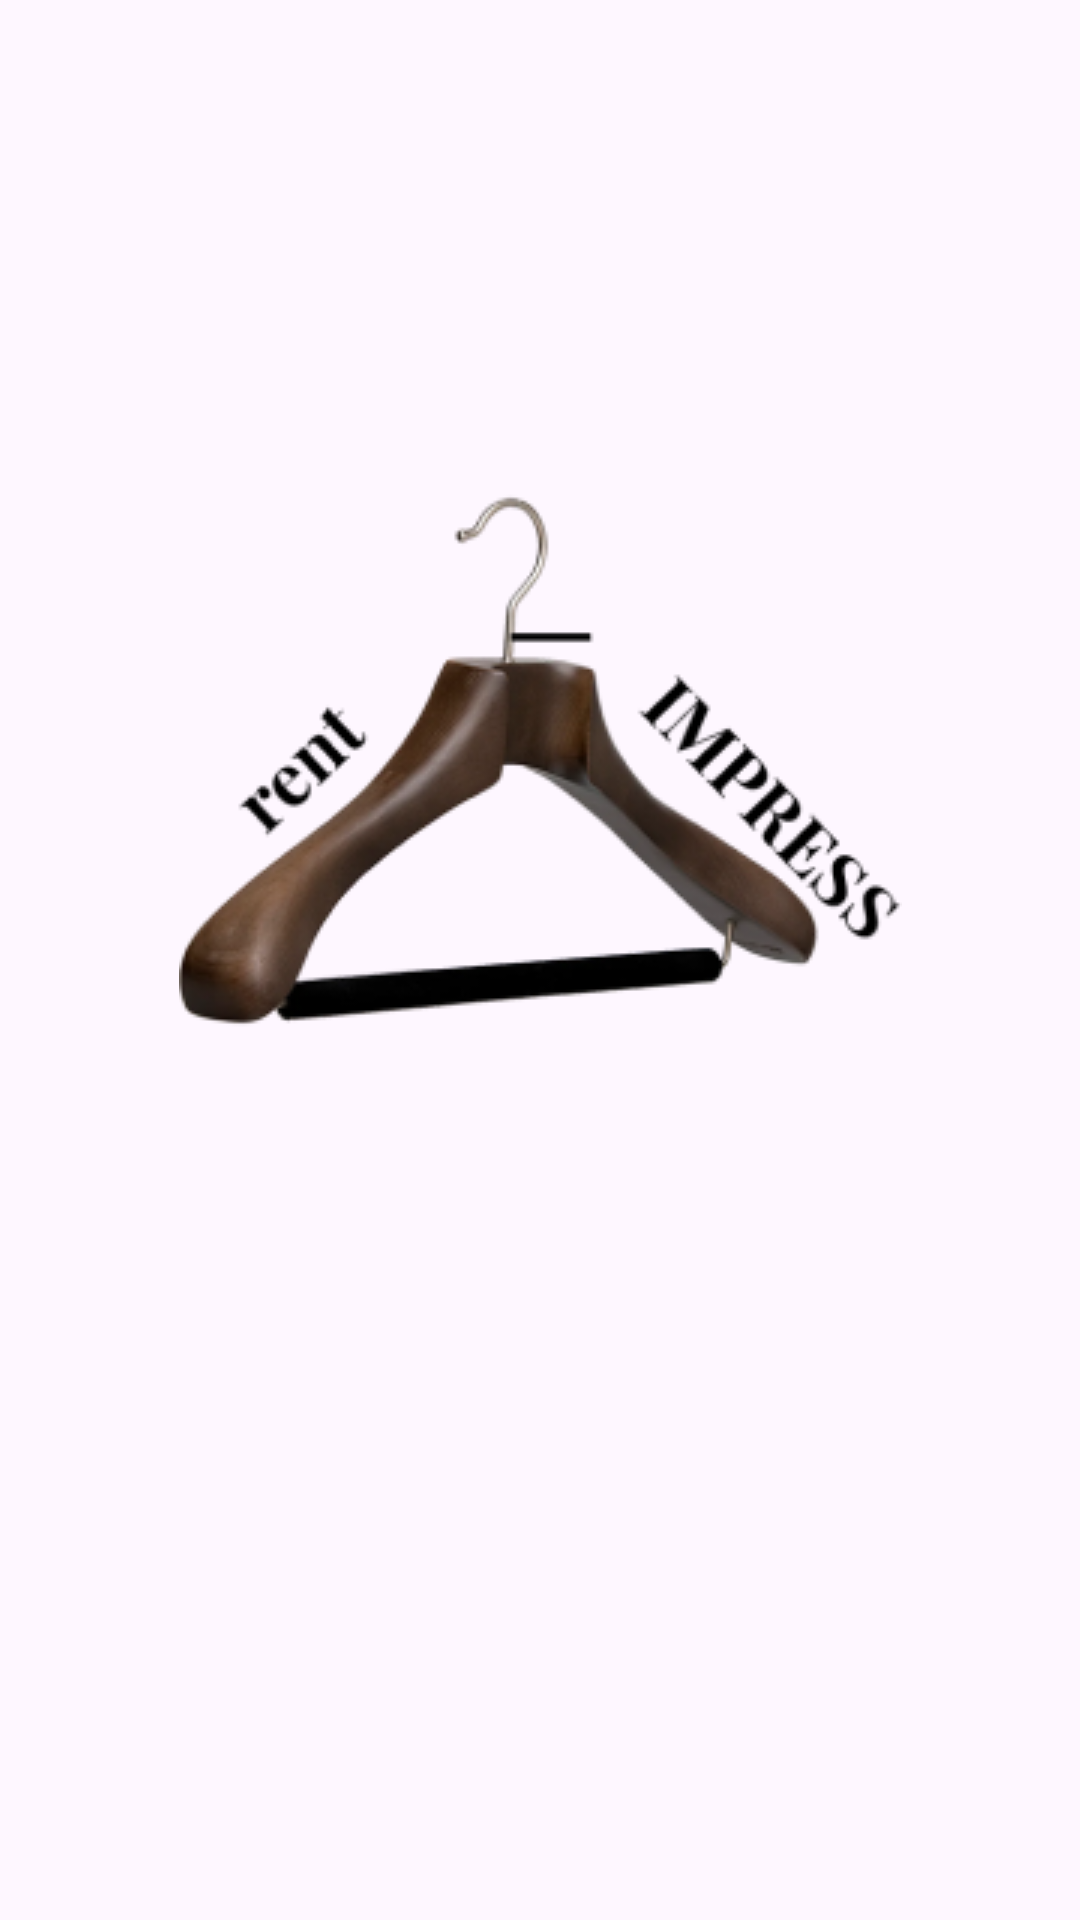

This screen was rendered from an Android layout file. Write that file and the resources it references.
<!-- AndroidManifest.xml: application theme Theme.Rent_2_Impress -->
<!-- res/layout/activity_main.xml -->
<?xml version="1.0" encoding="utf-8"?>
<androidx.constraintlayout.widget.ConstraintLayout xmlns:android="http://schemas.android.com/apk/res/android"
    xmlns:app="http://schemas.android.com/apk/res-auto"
    xmlns:tools="http://schemas.android.com/tools"
    android:layout_width="match_parent"
    android:layout_height="match_parent"
    tools:context=".MainActivity">

    <ImageView
        android:id="@+id/imageView"
        android:layout_width="wrap_content"
        android:layout_height="wrap_content"
        android:layout_centerHorizontal="true"
        android:src="@drawable/logo"
        app:layout_constraintBottom_toBottomOf="parent"
        app:layout_constraintEnd_toEndOf="parent"
        app:layout_constraintStart_toStartOf="parent"
        app:layout_constraintTop_toTopOf="parent"
        app:layout_constraintVertical_bias="0.351" />

</androidx.constraintlayout.widget.ConstraintLayout>
<!-- resources referenced by this layout -->
<resources>
  <!-- drawable logo: png bitmap (drawable, 30660 bytes) -->
  <style name="Theme.Rent_2_Impress" parent="Base.Theme.Rent_2_Impress" />
  <style name="Base.Theme.Rent_2_Impress" parent="Theme.Material3.DayNight.NoActionBar">
          
          
      </style>
</resources>
